Run: headless pygame with SDL's dummy video driver; simulated clock (each Clock.tick advances the game by its frame time, no real sleeping); random seed 0; keys injected as events and as key.get_pressed() state; no mouse input.
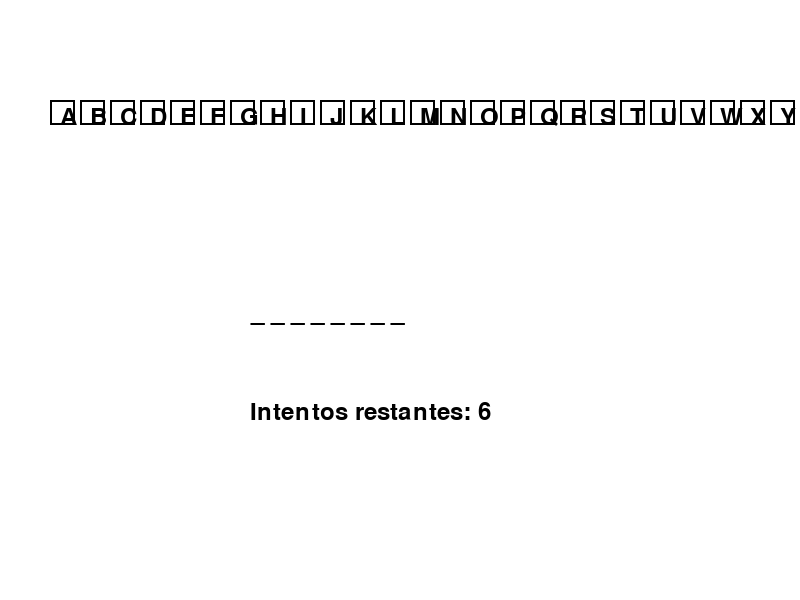
Frame 1 of 4 · flips 1–60 · no input
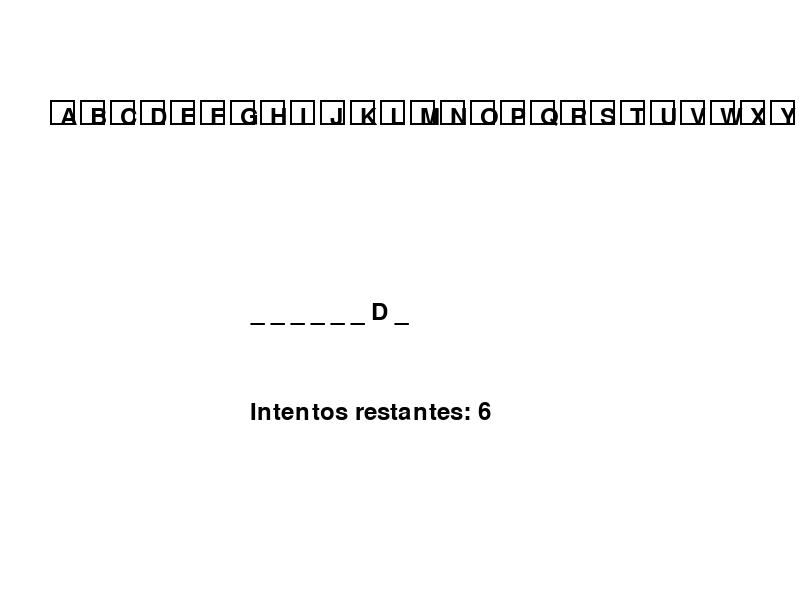
Frame 2 of 4 · flips 61–180 · tapped SPACE, RETURN · held RIGHT (→), D
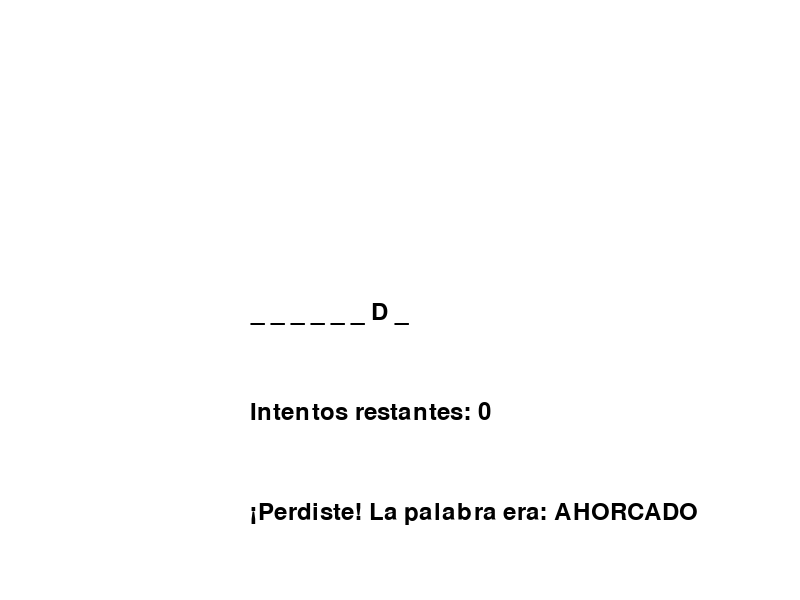
Frame 3 of 4 · flips 181–300 · held DOWN (↓), S
Frame 4 of 4 · flips 301–420 · held LEFT (←), A, UP (↑), W · screen unchanged from frame 3, image omitted

The pygame program that drew these frames:

import pygame
import sys
import random

# Inicializar Pygame
pygame.init()

# Configuración de la pantalla
width, height = 800, 600
screen = pygame.display.set_mode((width, height))
pygame.display.set_caption("Juego del Ahorcado")

# Colores
WHITE = (255, 255, 255)
BLACK = (0, 0, 0)

# Fuente
font = pygame.font.Font(None, 36)

# Palabras para adivinar
palabras = ["PYTHON", "PROGRAMACION", "VIDEOJUEGO", "AHORCADO", "GITHUB", "INTELIGENCIA"]

# Seleccionar una palabra al azar
palabra_secreta = random.choice(palabras)
letras_adivinadas = ["_"] * len(palabra_secreta)
intentos = 0
max_intentos = 6

# Bucle principal
while True:
    for event in pygame.event.get():
        if event.type == pygame.QUIT:
            sys.exit()

    # Dibujar fondo
    screen.fill(WHITE)

    # Dibujar palabra oculta
    palabra_oculta = " ".join(letras_adivinadas)
    texto_palabra = font.render(palabra_oculta, True, BLACK)
    screen.blit(texto_palabra, (250, 300))

    # Dibujar intentos restantes
    texto_intentos = font.render(f"Intentos restantes: {max_intentos - intentos}", True, BLACK)
    screen.blit(texto_intentos, (250, 400))

    # Verificar si se adivinó la palabra
    if "_" not in letras_adivinadas:
        texto_ganar = font.render("¡Ganaste!", True, BLACK)
        screen.blit(texto_ganar, (250, 500))
    elif intentos >= max_intentos:
        texto_perder = font.render("¡Perdiste! La palabra era: " + palabra_secreta, True, BLACK)
        screen.blit(texto_perder, (250, 500))
    else:
        # Dibujar teclado
        for i in range(26):
            letra = chr(ord("A") + i)
            pygame.draw.rect(screen, BLACK, (50 + i * 30, 100, 25, 25), 2)
            texto_letra = font.render(letra, True, BLACK)
            screen.blit(texto_letra, (60 + i * 30, 105))

        # Obtener teclas presionadas
        keys = pygame.key.get_pressed()
        for i in range(26):
            if keys[pygame.K_a + i]:
                letra = chr(ord("A") + i)
                if letra not in palabra_secreta:
                    intentos += 1
                else:
                    for j, letra_palabra in enumerate(palabra_secreta):
                        if letra == letra_palabra:
                            letras_adivinadas[j] = letra

    # Actualizar pantalla
    pygame.display.flip()

    # Ajustar la velocidad de actualización
    pygame.time.Clock().tick(30)
